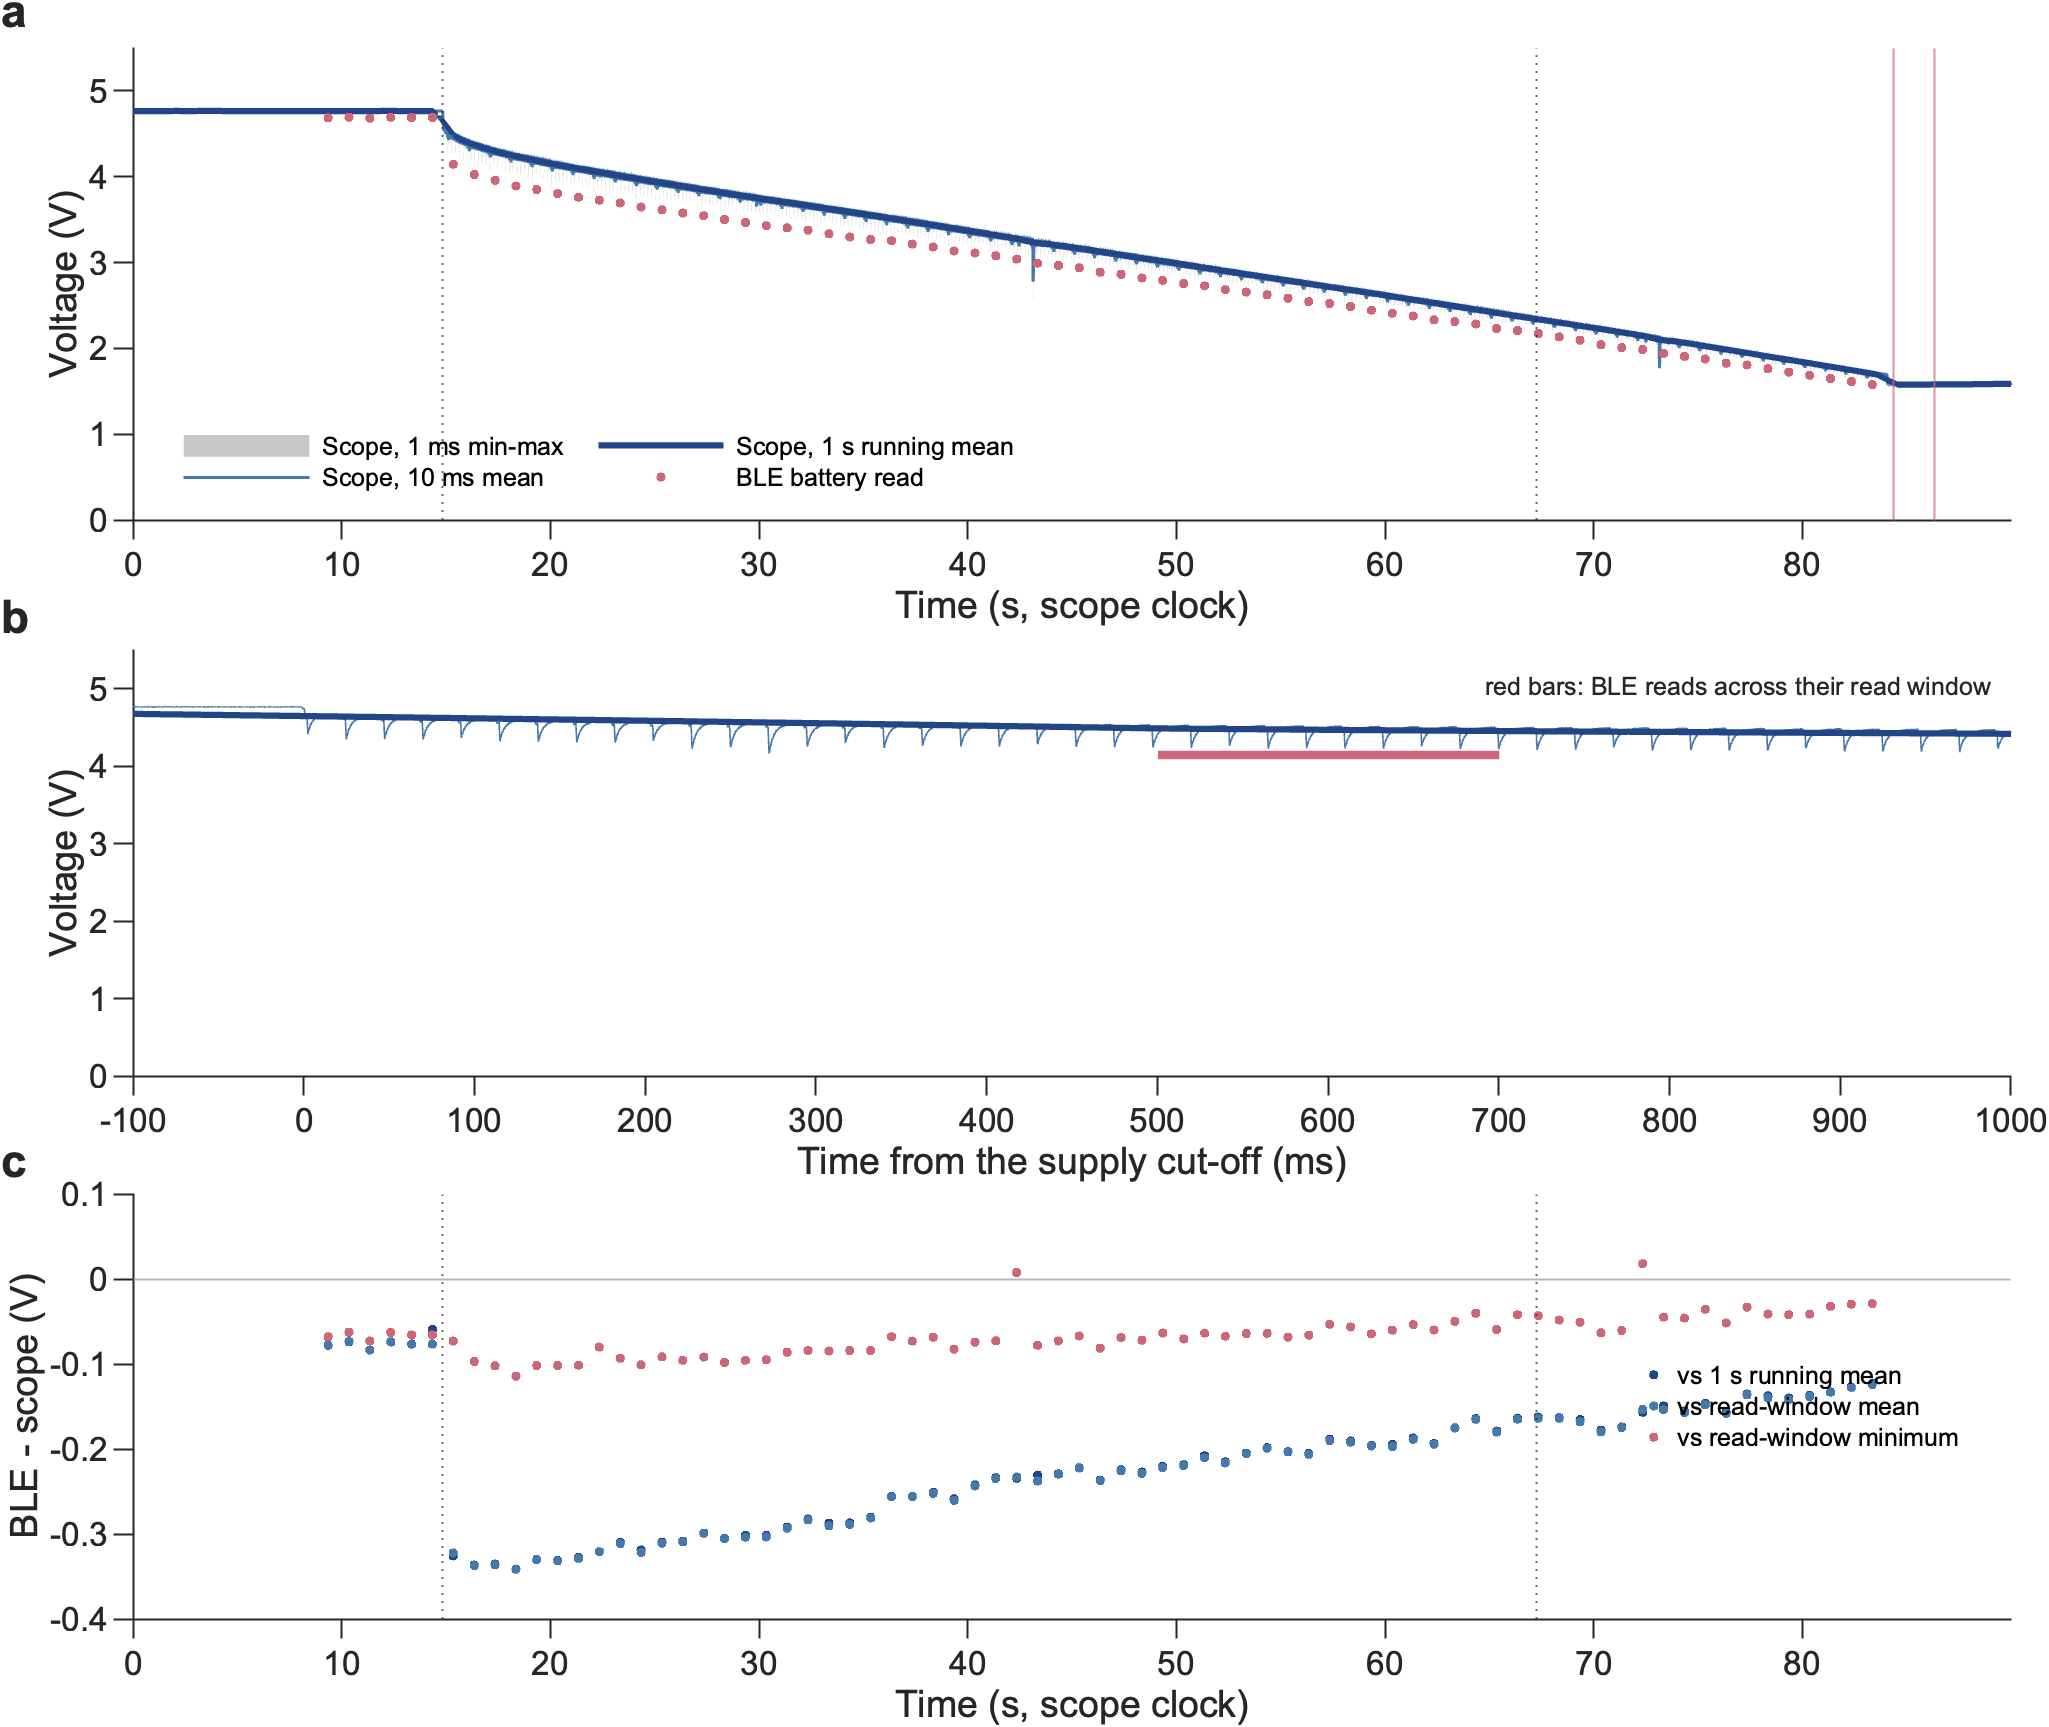

Source data for this figure (header and first rows):
Read, Time_s, Phase, BLE_V, ScopeRun_V, ScopeMean_V, ScopeMin_V, ScopeMax_V
1, 9.351, powered, 4.687, 4.765, 4.765, 4.755, 4.774
2, 10.35, powered, 4.692, 4.766, 4.766, 4.755, 4.774
3, 11.35, powered, 4.682, 4.766, 4.766, 4.755, 4.777
4, 12.35, powered, 4.692, 4.766, 4.766, 4.755, 4.777
5, 13.35, powered, 4.689, 4.766, 4.766, 4.755, 4.777
6, 14.35, powered, 4.689, 4.748, 4.766, 4.755, 4.777
7, 15.35, hold-up, 4.144, 4.47, 4.466, 4.217, 4.54
8, 16.35, hold-up, 4.026, 4.362, 4.363, 4.123, 4.431
9, 17.35, hold-up, 3.957, 4.292, 4.293, 4.059, 4.36
10, 18.35, hold-up, 3.892, 4.233, 4.234, 4.006, 4.3
11, 19.35, hold-up, 3.852, 4.182, 4.182, 3.954, 4.247
12, 20.35, hold-up, 3.803, 4.134, 4.135, 3.905, 4.202
13, 21.35, hold-up, 3.762, 4.089, 4.091, 3.864, 4.153
14, 22.35, hold-up, 3.727, 4.048, 4.048, 3.807, 4.115
15, 23.35, hold-up, 3.695, 4.005, 4.006, 3.788, 4.074
16, 24.35, hold-up, 3.646, 3.965, 3.968, 3.747, 4.029
17, 25.35, hold-up, 3.614, 3.924, 3.925, 3.706, 3.991
18, 26.35, hold-up, 3.576, 3.884, 3.885, 3.672, 3.95
19, 27.35, hold-up, 3.546, 3.845, 3.845, 3.638, 3.912
20, 28.35, hold-up, 3.502, 3.807, 3.808, 3.6, 3.871
21, 29.35, hold-up, 3.467, 3.769, 3.771, 3.563, 3.837
22, 30.35, hold-up, 3.43, 3.732, 3.734, 3.525, 3.796
23, 31.35, hold-up, 3.405, 3.697, 3.698, 3.491, 3.758
24, 32.35, hold-up, 3.377, 3.659, 3.66, 3.461, 3.724
25, 33.35, hold-up, 3.335, 3.622, 3.625, 3.42, 3.691
26, 34.35, hold-up, 3.298, 3.585, 3.587, 3.382, 3.649
27, 35.35, hold-up, 3.268, 3.548, 3.549, 3.352, 3.612
28, 36.35, hold-up, 3.254, 3.51, 3.51, 3.322, 3.574
29, 37.35, hold-up, 3.215, 3.471, 3.471, 3.288, 3.536
30, 38.35, hold-up, 3.182, 3.433, 3.434, 3.25, 3.499
31, 39.35, hold-up, 3.134, 3.393, 3.394, 3.217, 3.461
32, 40.35, hold-up, 3.112, 3.354, 3.356, 3.187, 3.42
33, 41.35, hold-up, 3.08, 3.314, 3.315, 3.153, 3.382
34, 42.35, hold-up, 3.04, 3.274, 3.273, 3.032, 3.337
35, 43.35, hold-up, 2.992, 3.223, 3.23, 3.07, 3.292
36, 44.35, hold-up, 2.967, 3.196, 3.197, 3.04, 3.258
37, 45.35, hold-up, 2.939, 3.161, 3.161, 3.006, 3.22
38, 46.35, hold-up, 2.887, 3.124, 3.124, 2.968, 3.187
39, 47.35, hold-up, 2.862, 3.086, 3.088, 2.931, 3.153
40, 48.35, hold-up, 2.821, 3.048, 3.05, 2.893, 3.111
41, 49.35, hold-up, 2.792, 3.012, 3.014, 2.856, 3.074
42, 50.35, hold-up, 2.755, 2.973, 2.975, 2.825, 3.036
43, 51.35, hold-up, 2.728, 2.936, 2.938, 2.792, 2.995
44, 52.35, hold-up, 2.683, 2.898, 2.899, 2.75, 2.961
45, 53.35, hold-up, 2.656, 2.861, 2.862, 2.72, 2.92
46, 54.35, hold-up, 2.626, 2.824, 2.825, 2.69, 2.889
47, 55.35, hold-up, 2.584, 2.787, 2.787, 2.652, 2.848
48, 56.35, hold-up, 2.545, 2.75, 2.751, 2.611, 2.81
49, 57.35, hold-up, 2.524, 2.712, 2.714, 2.577, 2.773
50, 58.35, hold-up, 2.487, 2.678, 2.679, 2.543, 2.735
51, 59.35, hold-up, 2.445, 2.641, 2.641, 2.51, 2.701
52, 60.35, hold-up, 2.408, 2.602, 2.605, 2.468, 2.66
53, 61.35, hold-up, 2.377, 2.564, 2.566, 2.431, 2.622
54, 62.35, hold-up, 2.333, 2.527, 2.527, 2.393, 2.585
55, 63.35, hold-up, 2.313, 2.488, 2.488, 2.363, 2.547
56, 64.35, hold-up, 2.285, 2.449, 2.45, 2.325, 2.51
57, 65.35, hold-up, 2.232, 2.411, 2.412, 2.291, 2.468
58, 66.35, hold-up, 2.208, 2.372, 2.373, 2.25, 2.431
59, 67.35, collapsed, 2.173, 2.335, 2.337, 2.216, 2.389
60, 68.35, collapsed, 2.134, 2.297, 2.298, 2.182, 2.352
... 17 more rows
